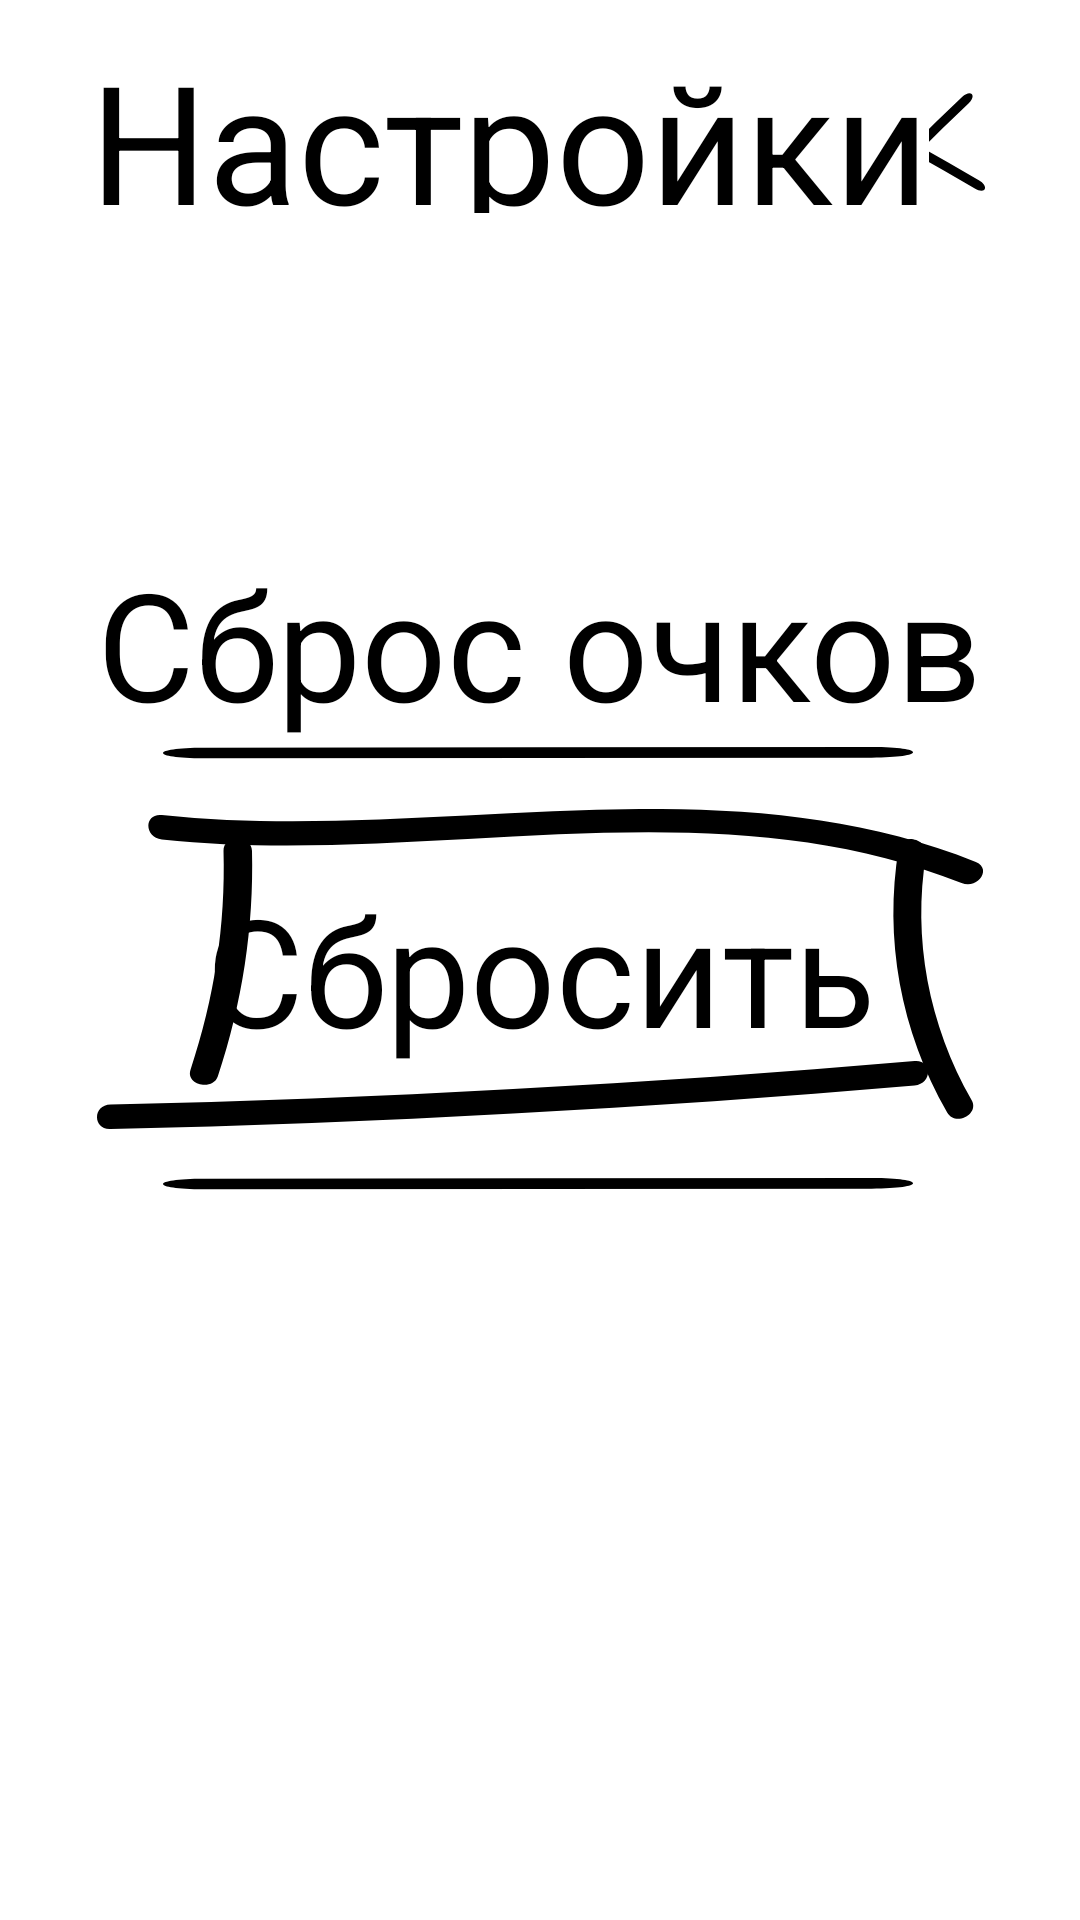

Produce the Android XML layout that renders to this screen, including the resource entries it uses.
<!-- AndroidManifest.xml: application theme Theme.MyApplication -->
<!-- res/layout/activity_settings.xml -->
<?xml version="1.0" encoding="utf-8"?>
<RelativeLayout xmlns:android="http://schemas.android.com/apk/res/android"
    xmlns:tools="http://schemas.android.com/tools"
    android:layout_width="match_parent"
    android:layout_height="match_parent"
    tools:context=".Settings">

    <ImageView
        android:layout_width="wrap_content"
        android:layout_height="wrap_content"
        android:layout_alignParentTop="true"
        android:layout_alignParentRight="true"
        android:src="@drawable/x"
        android:layout_margin="30dp"
        android:id="@+id/backs"/>

    <TextView
        android:layout_width="wrap_content"
        android:layout_height="wrap_content"
        android:layout_alignBottom="@+id/backs"
        android:text="Настройки"
        android:layout_marginLeft="30dp"
        android:layout_marginTop="10dp"
        android:textSize="55sp" />

    <LinearLayout
        android:layout_below="@+id/backs"
        android:layout_width="wrap_content"
        android:layout_height="wrap_content"
        android:layout_centerHorizontal="true"
        android:layout_marginTop="80dp"
        android:orientation="vertical"
        android:gravity="center">

        <TextView
            android:layout_width="wrap_content"
            android:layout_height="wrap_content"
            android:text="Сброс очков"
            android:textSize="50sp"/>

        <ImageView
            android:layout_width="wrap_content"
            android:layout_height="wrap_content"
            android:src="@drawable/line"
            android:layout_marginBottom="15dp"/>

        <TextView
            android:id="@+id/sbr"
            android:padding="20dp"
            android:layout_width="match_parent"
            android:layout_height="wrap_content"
            android:gravity="center"
            android:text="Сбросить"
            android:textSize="50sp"
            android:background="@drawable/long_frame"/>

        <ImageView
            android:layout_width="wrap_content"
            android:layout_height="wrap_content"
            android:src="@drawable/line"
            android:layout_marginTop="15dp"/>

    </LinearLayout>

</RelativeLayout>
<!-- resources referenced by this layout -->
<resources>
  <!-- drawable line (drawable) -->
  <vector xmlns:android="http://schemas.android.com/apk/res/android"
      android:width="251dp"
      android:height="7dp"
      android:viewportWidth="251"
      android:viewportHeight="7">
    <path
        android:pathData="M236.203,4.881C162.022,4.946 87.84,5.011 13.659,5.076C-4.554,5.088 -4.534,1.571 13.68,1.559C87.861,1.494 162.042,1.429 236.223,1.364C254.626,1.352 254.606,4.869 236.203,4.881Z"
        android:fillColor="#000000"/>
  </vector>
  <!-- drawable long_frame (drawable) -->
  <vector xmlns:android="http://schemas.android.com/apk/res/android"
      android:width="292dp"
      android:height="70dp"
      android:viewportWidth="292"
      android:viewportHeight="70">
    <group>
      <clip-path
          android:pathData="M0,0h292v70h-292z"/>
      <path
          android:pathData="M41.696,9.15C42.38,25.351 38.714,41.444 30.822,57.04C29.144,60.351 38.154,61.775 39.832,58.464C47.911,42.477 51.701,25.814 51.08,9.15C50.893,5.732 41.572,5.732 41.696,9.15Z"
          android:fillColor="#000000"/>
      <path
          android:pathData="M21.376,6.658C108.374,12.818 202.082,-5.911 284.916,16.2C290.322,17.66 295.045,13.031 289.639,11.572C204.63,-11.073 110.424,7.619 21.376,1.317C15.411,0.89 15.473,6.231 21.376,6.658Z"
          android:fillColor="#000000"/>
      <path
          android:pathData="M4.474,70C92.963,68.647 181.327,65.478 269.443,60.458C275.346,60.137 275.408,54.761 269.443,55.117C181.327,60.137 92.963,63.306 4.474,64.659C-1.491,64.766 -1.491,70.107 4.474,70Z"
          android:fillColor="#000000"/>
      <path
          android:pathData="M264.223,8.51C259.314,28.342 264.782,48.388 280.193,66.404C282.865,69.502 290.881,66.796 288.272,63.698C274.041,47.141 268.697,28.235 273.233,9.934C274.041,6.551 265.093,5.092 264.223,8.51Z"
          android:fillColor="#000000"/>
    </group>
  </vector>
  <!-- drawable x (drawable) -->
  <vector xmlns:android="http://schemas.android.com/apk/res/android"
      android:width="49dp"
      android:height="41dp"
      android:viewportWidth="49"
      android:viewportHeight="41">
    <path
        android:pathData="M39.6836,2.3184C28.2043,13.1118 17.1393,24.3196 6.5331,35.8692C3.8706,38.7603 5.9851,40.9332 8.6768,38.0129C19.2831,26.4633 30.348,15.2555 41.8273,4.4622C44.7191,1.7419 42.5754,-0.4018 39.6836,2.3184Z"
        android:fillColor="#000000"/>
    <path
        android:pathData="M45.4142,30.2013C31.8886,22.1184 18.078,14.5478 4.0644,7.5118C0.5545,5.7433 -0.956,8.3723 2.5901,10.1608C16.6037,17.1968 30.4143,24.7675 43.9398,32.8503C47.3483,34.8861 48.8226,32.237 45.4142,30.2013Z"
        android:fillColor="#000000"/>
  </vector>
  <style name="Theme.MyApplication" parent="Theme.MaterialComponents.DayNight.NoActionBar">
          
          <item name="colorPrimary">@color/white</item>
          <item name="colorPrimaryVariant">@color/white</item>
          <item name="colorOnPrimary">@color/white</item>
          
          <item name="colorSecondary">@color/white</item>
          <item name="colorSecondaryVariant">@color/white</item>
          <item name="colorOnSecondary">@color/white</item>
          
          <item name="android:statusBarColor" tools:targetApi="l">?attr/colorPrimaryVariant</item>
          
          <item name="fontFamily">@font/caveat</item>
          <item name="android:background">@color/white</item>
          <item name="android:textColor">@color/black</item>
      </style>
  <!-- not gathered from this repository: default colours our renderer supplied (Android Studio template values) -->
  <color name="black">#FF000000</color>
  <color name="white">#FFFFFFFF</color>
</resources>
